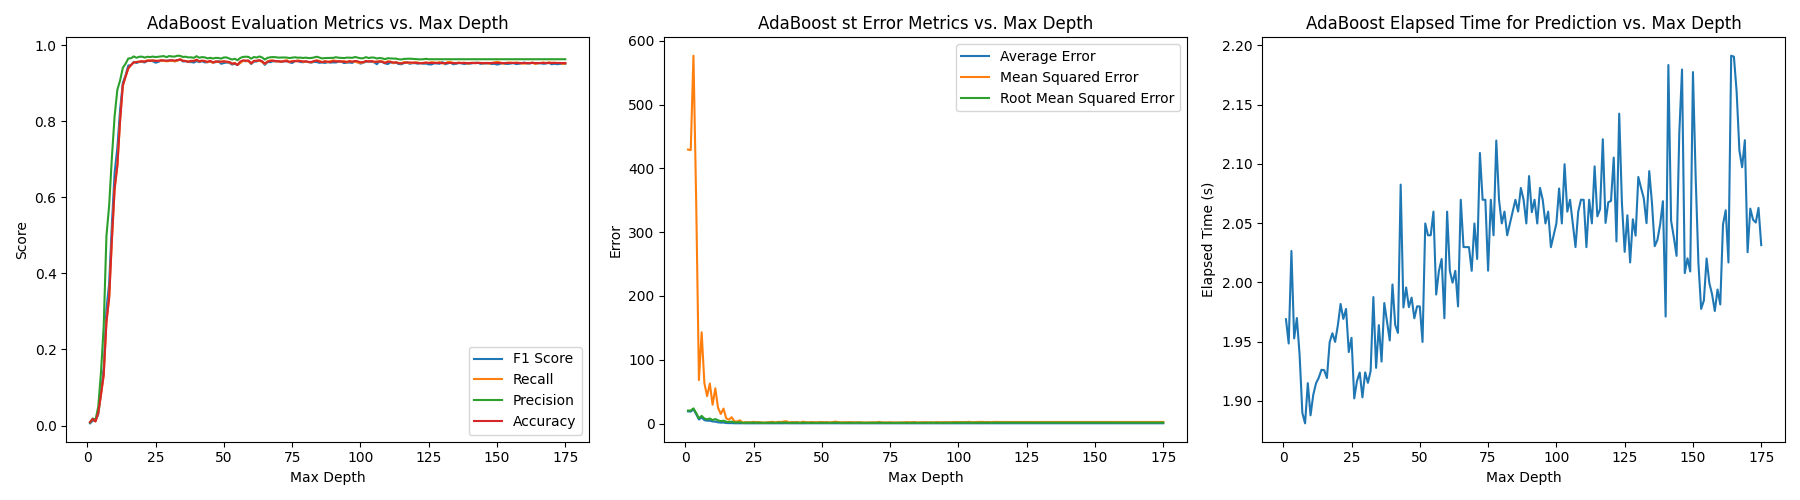

Data behind this chart, as committed beside it:
F1 Score, Recall, Precision, Accuracy, Average Error, MSE, RMSE, Elapsed Time
0.006615, 0.009068, 0.007627, 0.009068, 18.97, 429.7, 20.33, 1.969
0.01349, 0.01735, 0.01865, 0.01735, 18.77, 428.8, 20.31, 1.948
0.009032, 0.01084, 0.01481, 0.01084, 22.38, 576.9, 23.74, 2.027
0.02759, 0.0341, 0.04925, 0.0341, 14.7, 347.2, 16.48, 1.953
0.08495, 0.08102, 0.1393, 0.08102, 6.297, 68.08, 8.244, 1.97
0.1486, 0.1331, 0.2605, 0.1331, 9.448, 143.1, 11.96, 1.939
0.3072, 0.2714, 0.4981, 0.2714, 5.292, 63.02, 7.825, 1.89
0.3776, 0.3355, 0.5789, 0.3355, 4.42, 43.01, 6.54, 1.881
0.529, 0.4893, 0.7053, 0.4893, 4.354, 62.76, 7.82, 1.915
0.6628, 0.6231, 0.814, 0.6231, 3.217, 29.43, 5.382, 1.888
0.7307, 0.6832, 0.8831, 0.6832, 2.935, 55.14, 6.978, 1.905
0.8286, 0.8015, 0.9073, 0.8015, 1.875, 24.58, 4.954, 1.915
0.9024, 0.8943, 0.9405, 0.8943, 1.411, 14.96, 3.742, 1.92
0.9237, 0.917, 0.9513, 0.917, 1.523, 23.37, 4.436, 1.926
0.9443, 0.9397, 0.9652, 0.9397, 0.7466, 7.993, 2.766, 1.926
0.9488, 0.948, 0.9658, 0.948, 0.586, 6.091, 2.4, 1.919
0.9557, 0.9549, 0.9705, 0.9549, 0.6326, 9.864, 3.02, 1.95
0.9545, 0.9556, 0.967, 0.9556, 0.3772, 3.412, 1.772, 1.957
0.9561, 0.957, 0.9696, 0.957, 0.3448, 3.166, 1.648, 1.95
0.9574, 0.958, 0.97, 0.958, 0.4099, 5.068, 2.05, 1.964
0.9552, 0.9566, 0.9675, 0.9566, 0.2755, 1.412, 1.11, 1.982
0.9584, 0.9594, 0.9697, 0.9594, 0.3127, 2.044, 1.374, 1.969
0.9578, 0.959, 0.9689, 0.959, 0.2963, 1.912, 1.282, 1.978
0.9589, 0.96, 0.9701, 0.96, 0.2764, 2.052, 1.295, 1.941
0.9574, 0.9586, 0.9689, 0.9586, 0.3422, 2.624, 1.471, 1.953
0.958, 0.959, 0.9698, 0.959, 0.3071, 2.078, 1.275, 1.902
0.9594, 0.9606, 0.9709, 0.9606, 0.3184, 2.3, 1.309, 1.917
0.9599, 0.9602, 0.9715, 0.9602, 0.2986, 1.69, 1.112, 1.924
0.9573, 0.9592, 0.9686, 0.9592, 0.2633, 1.435, 1.143, 1.903
0.9592, 0.9598, 0.9717, 0.9598, 0.3062, 1.94, 1.263, 1.924
0.9594, 0.9606, 0.9704, 0.9606, 0.3223, 2.232, 1.318, 1.915
0.9585, 0.9596, 0.9701, 0.9596, 0.3605, 2.622, 1.35, 1.925
0.9604, 0.9612, 0.9724, 0.9612, 0.2991, 1.696, 1.054, 1.988
0.9609, 0.962, 0.972, 0.962, 0.3513, 2.603, 1.401, 1.928
0.9579, 0.9592, 0.9691, 0.9592, 0.3323, 2.439, 1.391, 1.964
0.957, 0.9584, 0.9698, 0.9584, 0.3926, 3.027, 1.499, 1.933
0.9554, 0.9564, 0.9679, 0.9564, 0.4349, 3.589, 1.456, 1.983
0.9574, 0.9592, 0.9682, 0.9592, 0.2817, 1.632, 1.054, 1.967
0.9562, 0.9578, 0.9669, 0.9578, 0.341, 2.254, 1.222, 1.951
0.9607, 0.962, 0.9711, 0.962, 0.3279, 2.078, 1.165, 1.998
0.9562, 0.9578, 0.9671, 0.9578, 0.3494, 2.325, 1.399, 1.964
0.9582, 0.9596, 0.9688, 0.9596, 0.2808, 1.438, 0.99, 1.957
0.9564, 0.9578, 0.968, 0.9578, 0.3951, 2.906, 1.341, 2.083
0.9546, 0.9564, 0.9655, 0.9564, 0.355, 2.236, 1.261, 1.979
0.9571, 0.9592, 0.9669, 0.9592, 0.3196, 1.637, 1.101, 1.996
0.9533, 0.9549, 0.9651, 0.9549, 0.3861, 2.344, 1.26, 1.979
0.9558, 0.9574, 0.9668, 0.9574, 0.3564, 2.025, 1.177, 1.987
0.9547, 0.9566, 0.9664, 0.9566, 0.3398, 1.805, 1.067, 1.97
0.9545, 0.9568, 0.9649, 0.9568, 0.3721, 2.318, 1.24, 1.98
0.9557, 0.9572, 0.9679, 0.9572, 0.3688, 2.29, 1.293, 1.98
0.9554, 0.9568, 0.9678, 0.9568, 0.3597, 2.016, 1.148, 1.95
0.9541, 0.956, 0.9649, 0.956, 0.3604, 2.238, 1.27, 2.05
0.9498, 0.9515, 0.9623, 0.9515, 0.3229, 1.697, 1.068, 2.04
0.9511, 0.9525, 0.9645, 0.9525, 0.3664, 2.35, 1.302, 2.04
0.9472, 0.9482, 0.9605, 0.9482, 0.4271, 2.949, 1.397, 2.06
0.9554, 0.957, 0.9666, 0.957, 0.3665, 2.229, 1.213, 1.99
0.9583, 0.96, 0.9693, 0.96, 0.2928, 1.718, 1.099, 2.01
0.9582, 0.9596, 0.9698, 0.9596, 0.3176, 2.06, 1.14, 2.02
0.9583, 0.9598, 0.9694, 0.9598, 0.305, 1.925, 1.209, 1.97
0.9511, 0.9525, 0.9647, 0.9525, 0.3356, 2.244, 1.258, 2.06
... 115 more rows
